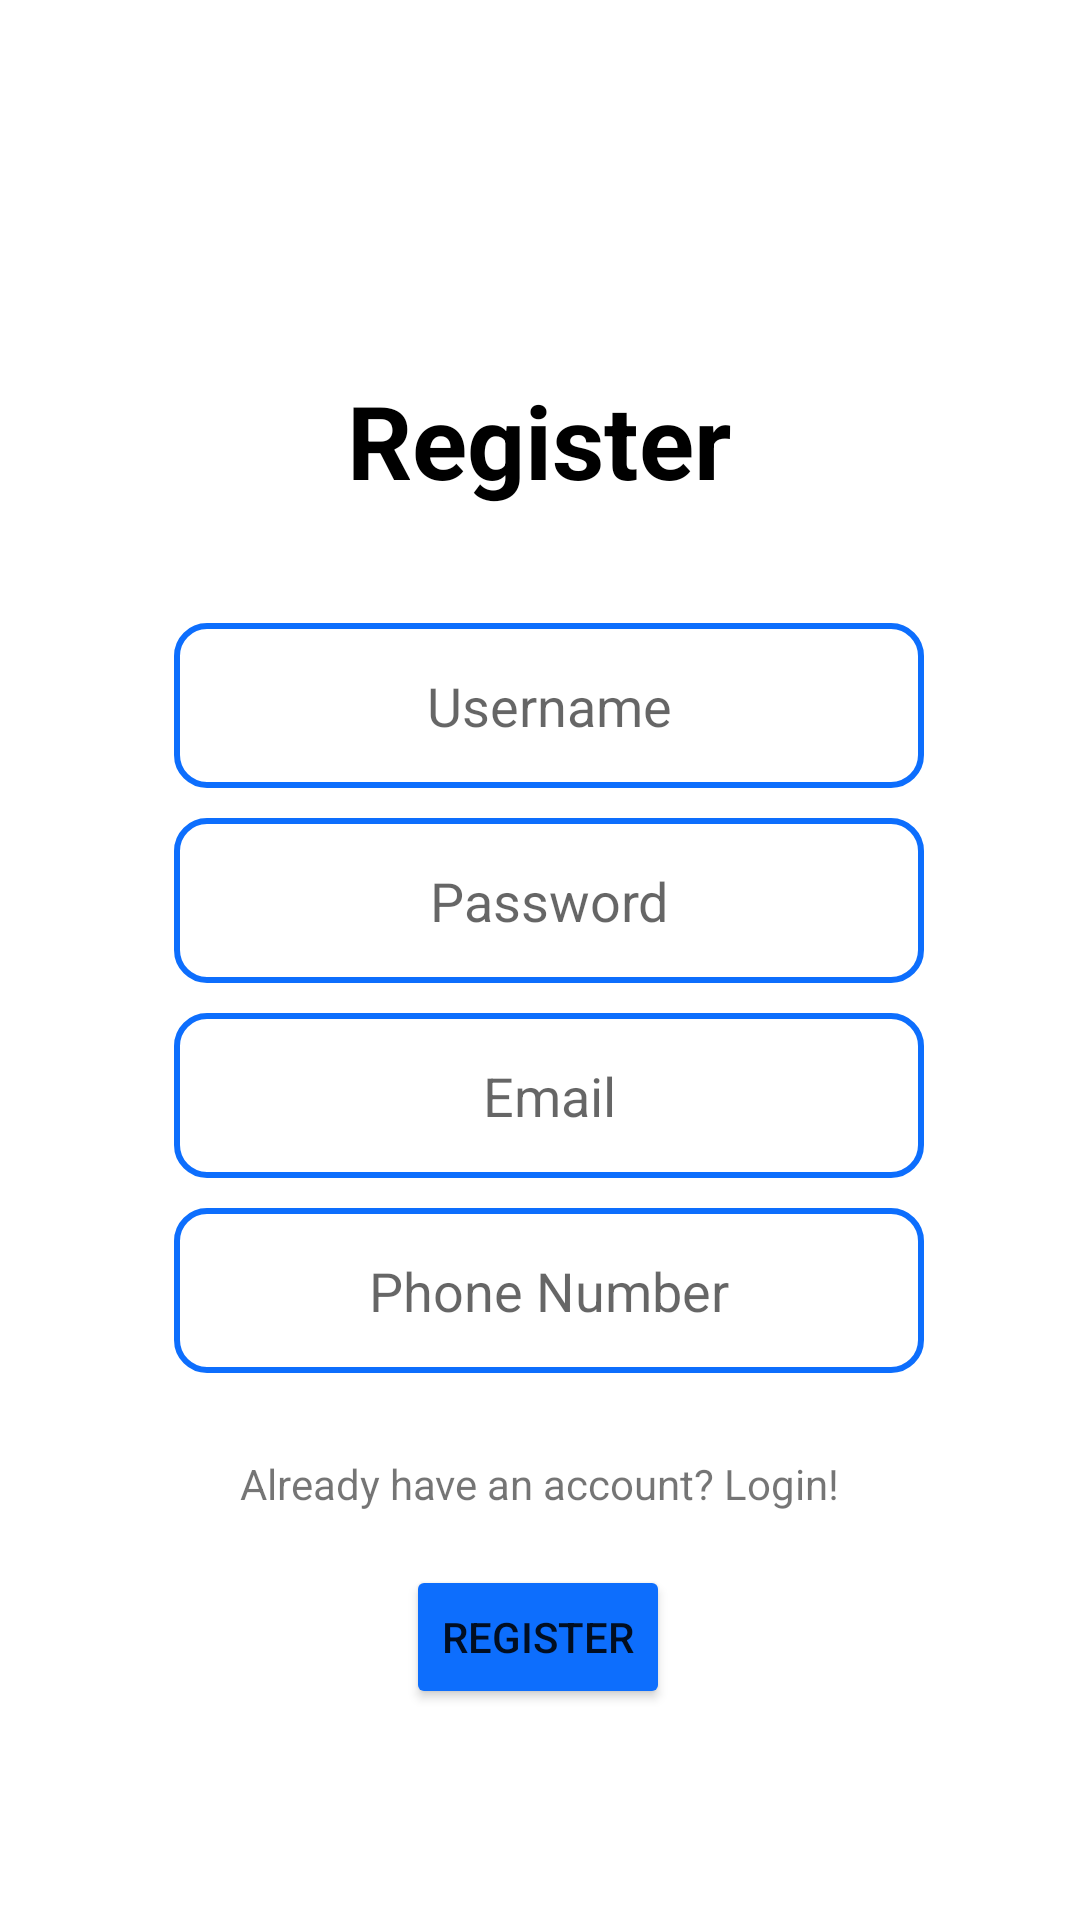

The Android layout XML behind this screen, and the referenced resources:
<!-- AndroidManifest.xml: application theme Theme.Assignermobile -->
<!-- res/layout/activity_register.xml -->
<?xml version="1.0" encoding="utf-8"?>
<androidx.constraintlayout.widget.ConstraintLayout xmlns:android="http://schemas.android.com/apk/res/android"
    xmlns:app="http://schemas.android.com/apk/res-auto"
    xmlns:tools="http://schemas.android.com/tools"
    android:layout_width="match_parent"
    android:layout_height="match_parent"
    tools:context=".activities.RegisterActivity">

    <TextView
        android:id="@+id/registerTitleTextView"
        android:layout_width="130dp"
        android:layout_height="62dp"
        android:gravity="center"
        android:text="Register"
        android:textAlignment="gravity"
        android:textColor="#000000"
        android:textSize="34sp"
        android:textStyle="bold"
        app:layout_constraintBottom_toBottomOf="parent"
        app:layout_constraintEnd_toEndOf="parent"
        app:layout_constraintHorizontal_bias="0.498"
        app:layout_constraintStart_toStartOf="parent"
        app:layout_constraintTop_toTopOf="parent"
        app:layout_constraintVertical_bias="0.2" />

    <EditText
        android:id="@+id/registerUsernameEditText"
        android:layout_width="250dp"
        android:layout_height="55dp"
        android:ems="10"
        android:hint="Username"
        android:inputType="textPersonName"
        android:minHeight="48dp"
        android:background="@drawable/border"
        android:layout_margin="10dp"
        android:gravity="center"
        app:layout_constraintBottom_toBottomOf="parent"
        app:layout_constraintEnd_toEndOf="parent"
        app:layout_constraintHorizontal_bias="0.534"
        app:layout_constraintStart_toStartOf="parent"
        app:layout_constraintTop_toBottomOf="@+id/registerTitleTextView"
        app:layout_constraintVertical_bias="0.052" />

    <EditText
        android:id="@+id/registerPasswordEditText"
        android:layout_width="250dp"
        android:layout_height="55dp"
        android:ems="10"
        android:hint="Password"
        android:gravity="center"
        android:background="@drawable/border"
        android:layout_margin="10dp"
        android:inputType="textPassword"
        app:layout_constraintBottom_toBottomOf="parent"
        app:layout_constraintEnd_toEndOf="parent"
        app:layout_constraintHorizontal_bias="0.534"
        app:layout_constraintStart_toStartOf="parent"
        app:layout_constraintTop_toBottomOf="@+id/registerUsernameEditText"
        app:layout_constraintVertical_bias="0.0" />

    <EditText
        android:id="@+id/registerEmailEditText"
        android:layout_width="250dp"
        android:layout_height="55dp"
        android:ems="10"
        android:background="@drawable/border"
        android:layout_margin="10dp"
        android:hint="Email"
        android:gravity="center"
        android:inputType="textEmailAddress"
        android:minHeight="48dp"
        app:layout_constraintBottom_toBottomOf="parent"
        app:layout_constraintEnd_toEndOf="parent"
        app:layout_constraintHorizontal_bias="0.534"
        app:layout_constraintStart_toStartOf="parent"
        app:layout_constraintTop_toBottomOf="@+id/registerPasswordEditText"
        app:layout_constraintVertical_bias="0.0" />


    <EditText
        android:id="@+id/registerPhoneNumberEditText"
        android:layout_width="250dp"
        android:layout_height="55dp"
        android:ems="10"
        android:gravity="center"
        android:hint="Phone Number"
        android:background="@drawable/border"
        android:layout_margin="10dp"
        android:inputType="phone"
        app:layout_constraintBottom_toBottomOf="parent"
        app:layout_constraintEnd_toEndOf="parent"
        app:layout_constraintHorizontal_bias="0.535"
        app:layout_constraintStart_toStartOf="parent"
        app:layout_constraintTop_toBottomOf="@+id/registerEmailEditText"
        app:layout_constraintVertical_bias="0.0" />

    <Button
        android:id="@+id/registerSubmitButton"
        android:layout_width="wrap_content"
        android:layout_height="wrap_content"
        android:layout_marginTop="21dp"
        android:backgroundTint="#0D6EFD"

        android:text="Register"
        app:layout_constraintBottom_toBottomOf="parent"
        app:layout_constraintEnd_toEndOf="parent"
        app:layout_constraintHorizontal_bias="0.498"
        app:layout_constraintStart_toStartOf="parent"
        app:layout_constraintTop_toBottomOf="@+id/registerPhoneNumberEditText"
        app:layout_constraintVertical_bias="0.379" />

    <TextView
        android:id="@+id/registerDirectToLoginTextView"
        android:layout_width="wrap_content"
        android:layout_height="wrap_content"
        android:text="Already have an account? Login!"
        app:layout_constraintBottom_toTopOf="@+id/registerSubmitButton"
        app:layout_constraintEnd_toEndOf="parent"
        app:layout_constraintStart_toStartOf="parent"
        app:layout_constraintTop_toBottomOf="@+id/registerPhoneNumberEditText"
        app:layout_constraintVertical_bias="0.611" />

</androidx.constraintlayout.widget.ConstraintLayout>
<!-- resources referenced by this layout -->
<resources>
  <!-- drawable border (drawable) -->
  <?xml version="1.0" encoding="utf-8"?>
  <shape xmlns:android="http://schemas.android.com/apk/res/android"
      android:shape="rectangle"
      >
  
      <corners android:radius="10dp" />
      <stroke android:width="2dp" android:color="@color/primary" />
  </shape>
  <style name="Theme.Assignermobile" parent="Theme.MaterialComponents.DayNight.DarkActionBar">
          
          <item name="colorPrimary">@color/purple_500</item>
          <item name="colorPrimaryVariant">@color/purple_700</item>
          <item name="colorOnPrimary">@color/white</item>
          
          <item name="colorSecondary">@color/teal_200</item>
          <item name="colorSecondaryVariant">@color/teal_700</item>
          <item name="colorOnSecondary">@color/black</item>
          
          <item name="android:statusBarColor">?attr/colorPrimaryVariant</item>
          
      </style>
  <color name="primary">#0D6EFD</color>
  <color name="purple_500">#FF6200EE</color>
  <color name="purple_700">#FF3700B3</color>
  <color name="white">#FFFFFFFF</color>
  <color name="teal_200">#FF03DAC5</color>
  <color name="teal_700">#FF018786</color>
  <color name="black">#FF000000</color>
</resources>
